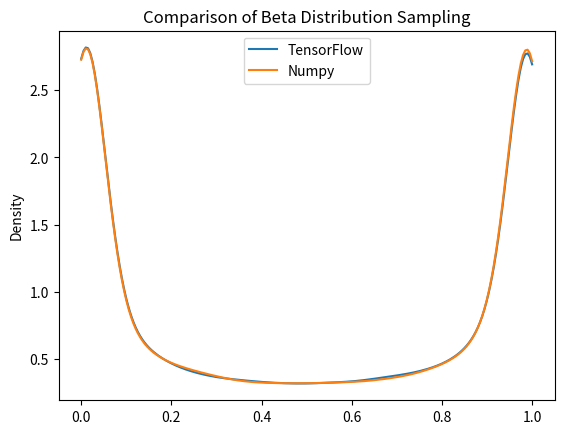

Generate this figure with matplotlib:
import numpy as np
import matplotlib.pyplot as plt
import seaborn as sns

def sample_from_beta(alpha, beta, size):
    sample = np.random.beta(alpha, beta, size)
    return sample

# Generate samples using the correct implementation
correct_samples = sample_from_beta(0.2, 0.2, 100000)

# Generate samples using TensorFlow
tf_samples = np.random.beta(0.2, 0.2, 100000)

# Plot the distributions
sns.kdeplot(tf_samples, clip=(0, 1), label='TensorFlow')
sns.kdeplot(correct_samples, clip=(0, 1), label='Numpy')
plt.title('Comparison of Beta Distribution Sampling')
plt.legend()
plt.show()
